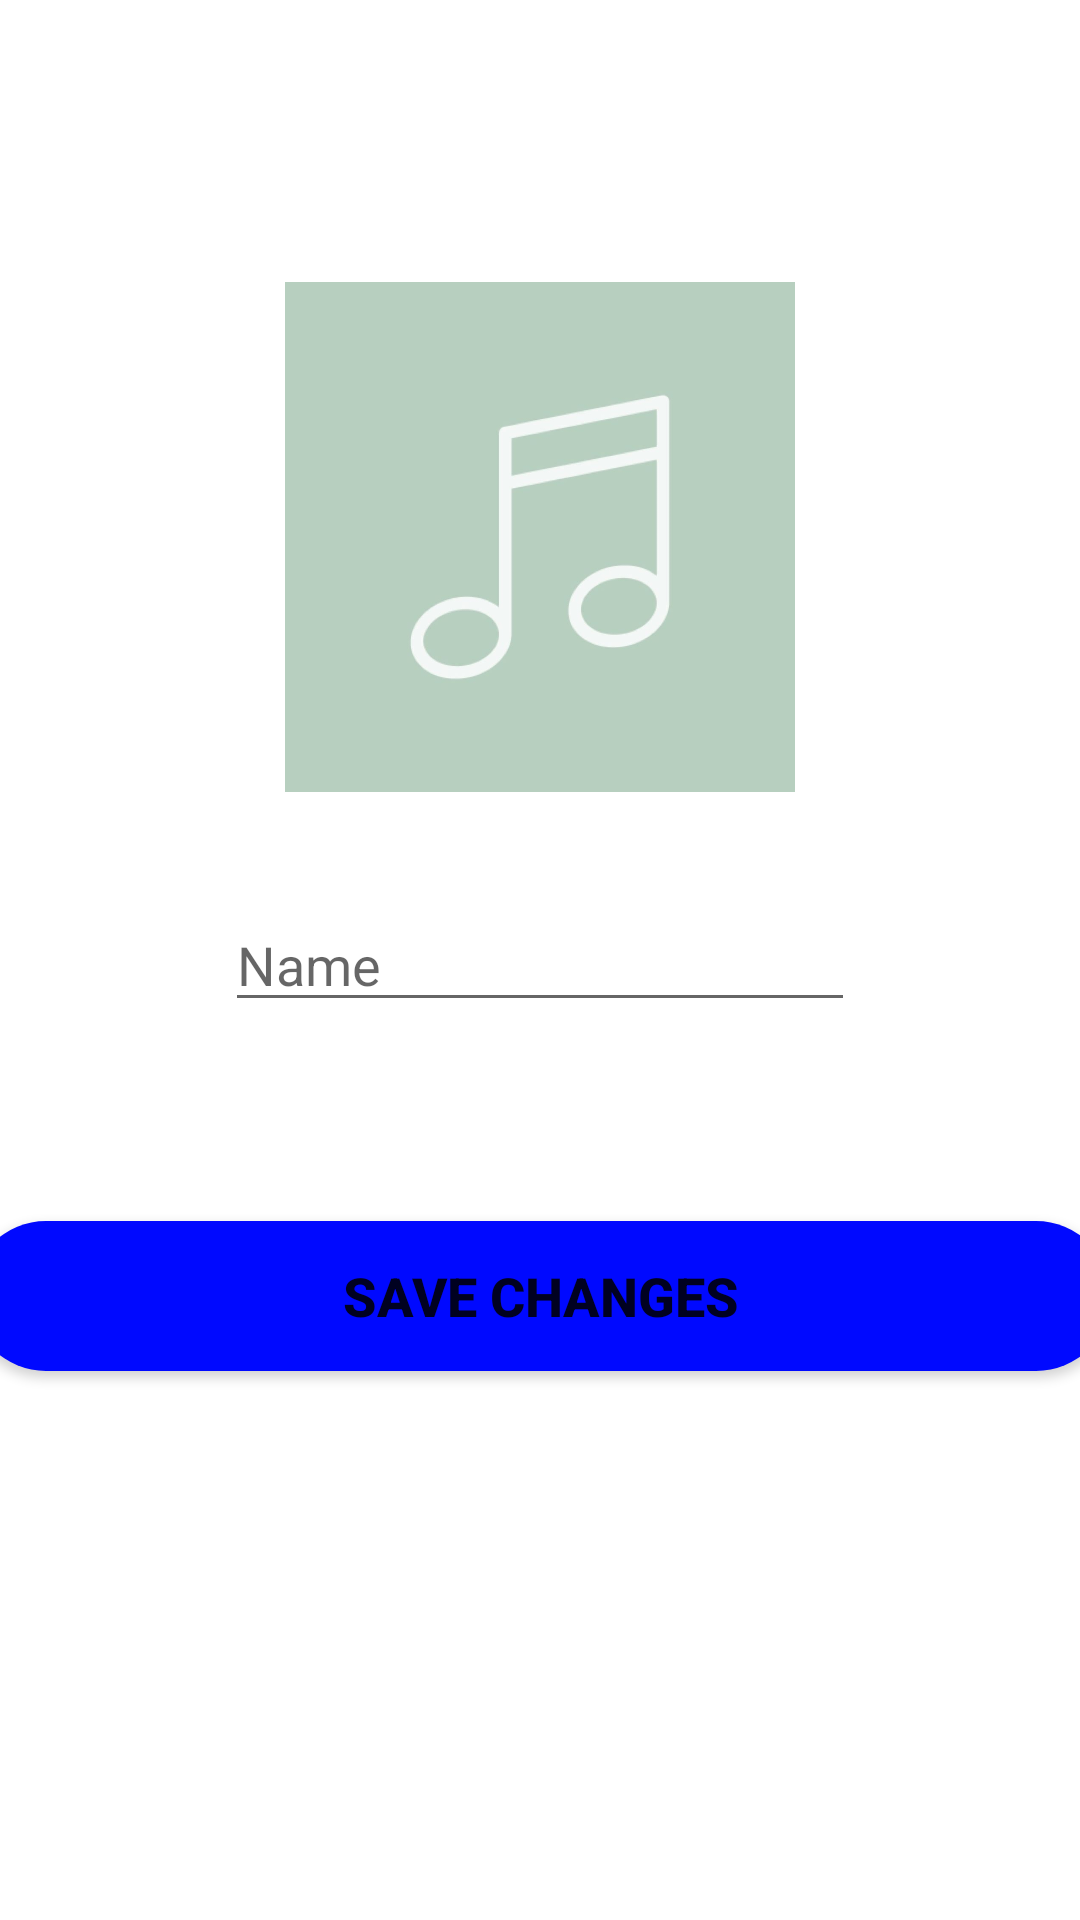

Layout XML and referenced resources for this Android screen:
<!-- AndroidManifest.xml: application theme Theme.Tarea2 -->
<!-- res/layout/fragment_edit_play_list.xml -->
<?xml version="1.0" encoding="utf-8"?>
<androidx.constraintlayout.widget.ConstraintLayout xmlns:android="http://schemas.android.com/apk/res/android"
    xmlns:app="http://schemas.android.com/apk/res-auto"
    xmlns:tools="http://schemas.android.com/tools"
    android:layout_width="match_parent"
    android:layout_height="match_parent"
    tools:context=".EditPlayListFragment">

    <ImageView
        android:id="@+id/ivPlayList"
        android:layout_width="170dp"
        android:layout_height="170dp"
        android:adjustViewBounds="true"
        android:scaleType="fitXY"
        android:src="@drawable/playlist_default_photo"
        app:layout_constraintBottom_toBottomOf="parent"
        app:layout_constraintEnd_toEndOf="parent"
        app:layout_constraintStart_toStartOf="parent"
        app:layout_constraintTop_toTopOf="parent"
        app:layout_constraintVertical_bias="0.19999999" />

    <Button
        android:id="@+id/btnSavePlayListData"
        android:layout_width="380dp"
        android:layout_height="50dp"
        android:background="@drawable/custom_button"
        android:text="Save changes"
        android:textSize="18sp"
        android:textStyle="bold"
        app:layout_constraintBottom_toBottomOf="parent"
        app:layout_constraintEnd_toEndOf="parent"
        app:layout_constraintStart_toStartOf="parent"
        app:layout_constraintTop_toTopOf="parent"
        app:layout_constraintVertical_bias="0.69" />

    <EditText
        android:id="@+id/editPlayList"
        android:layout_width="wrap_content"
        android:layout_height="wrap_content"
        android:ems="10"
        android:hint="Name"
        android:inputType="textPersonName"
        app:layout_constraintBottom_toBottomOf="parent"
        app:layout_constraintEnd_toEndOf="parent"
        app:layout_constraintStart_toStartOf="parent"
        app:layout_constraintTop_toTopOf="parent" />

</androidx.constraintlayout.widget.ConstraintLayout>
<!-- resources referenced by this layout -->
<resources>
  <!-- drawable custom_button (drawable) -->
  <?xml version="1.0" encoding="utf-8"?>
  <selector xmlns:android="http://schemas.android.com/apk/res/android">
       <item>
           <shape android:shape="rectangle">
               <stroke android:color="@color/blue"/>
               <corners android:radius="35dp"/>
               <solid android:color="@color/blue"/>
           </shape>
       </item>
  </selector>
  <!-- drawable playlist_default_photo: jpg bitmap (drawable-v24, 22389 bytes) -->
  <style name="Theme.Tarea2" parent="Theme.MaterialComponents.DayNight.NoActionBar">
          
          <item name="colorPrimary">@color/blue</item>
          <item name="colorPrimaryVariant">@color/blue</item>
          <item name="colorOnPrimary">@color/white</item>
          
          <item name="colorSecondary">@color/teal_200</item>
          <item name="colorSecondaryVariant">@color/teal_700</item>
          <item name="colorOnSecondary">@color/black</item>
          
          <item name="android:statusBarColor" tools:targetApi="l">?attr/colorPrimaryVariant</item>
          
      </style>
  <color name="blue">#0009ff</color>&gt;
  <color name="white">#FFFFFFFF</color>
  <color name="teal_200">#FF03DAC5</color>
  <color name="teal_700">#FF018786</color>
  <color name="black">#FF000000</color>
</resources>
